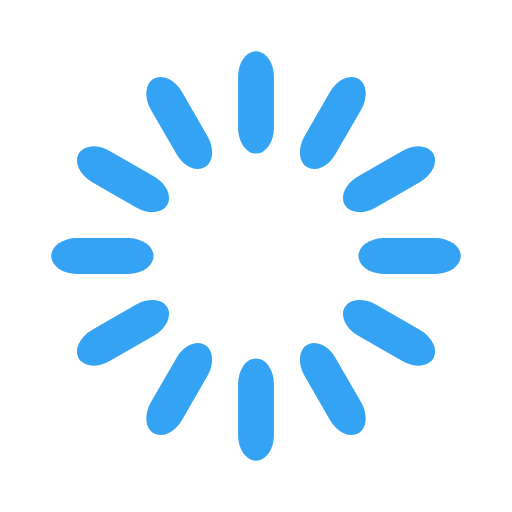
t = 0.00 s
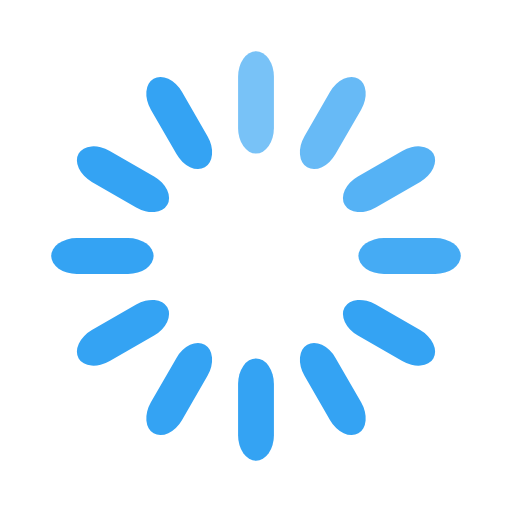
t = 0.33 s
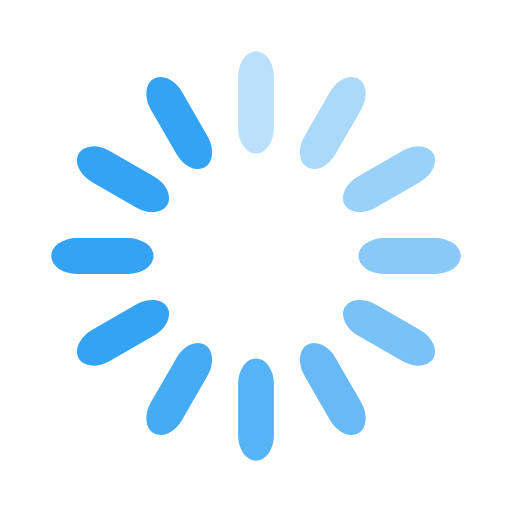
t = 0.67 s
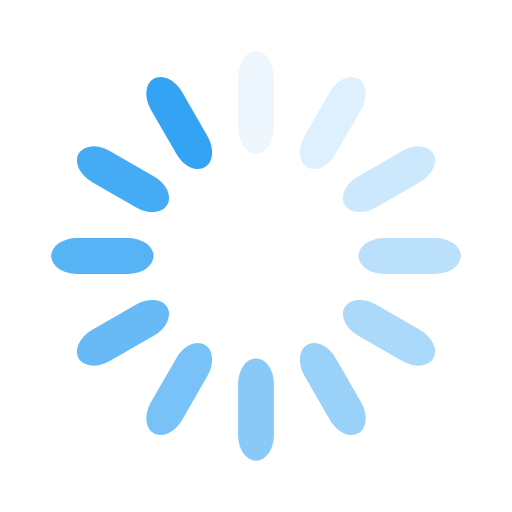
t = 0.92 s
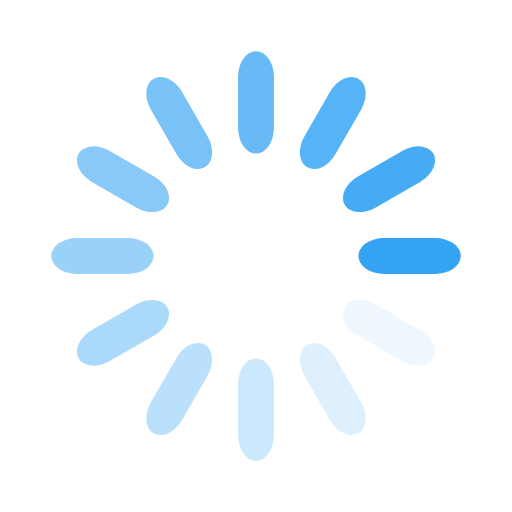
t = 1.25 s
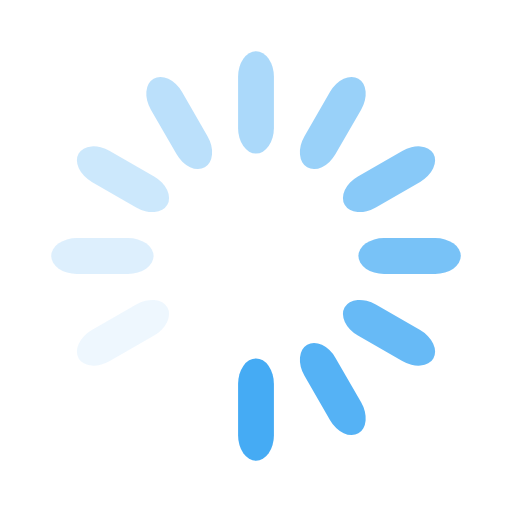
t = 1.58 s

The animated SVG that drew these frames (rendered in a browser with its animation timeline set to each time). Animation: 12 SMIL elements (animate=12); one cycle of 1.92 s, repeats indefinitely.

<svg width='120px' height='120px' xmlns="http://www.w3.org/2000/svg" viewBox="0 0 100 100" preserveAspectRatio="xMidYMid" class="uil-default"><rect x="0" y="0" width="100" height="100" fill="none" class="bk"></rect><rect  x='46.5' y='40' width='7' height='20' rx='5' ry='5' fill='#34a3f3' transform='rotate(0 50 50) translate(0 -30)'>  <animate attributeName='opacity' from='1' to='0' dur='1s' begin='0s' repeatCount='indefinite'/></rect><rect  x='46.5' y='40' width='7' height='20' rx='5' ry='5' fill='#34a3f3' transform='rotate(30 50 50) translate(0 -30)'>  <animate attributeName='opacity' from='1' to='0' dur='1s' begin='0.08333333333333333s' repeatCount='indefinite'/></rect><rect  x='46.5' y='40' width='7' height='20' rx='5' ry='5' fill='#34a3f3' transform='rotate(60 50 50) translate(0 -30)'>  <animate attributeName='opacity' from='1' to='0' dur='1s' begin='0.16666666666666666s' repeatCount='indefinite'/></rect><rect  x='46.5' y='40' width='7' height='20' rx='5' ry='5' fill='#34a3f3' transform='rotate(90 50 50) translate(0 -30)'>  <animate attributeName='opacity' from='1' to='0' dur='1s' begin='0.25s' repeatCount='indefinite'/></rect><rect  x='46.5' y='40' width='7' height='20' rx='5' ry='5' fill='#34a3f3' transform='rotate(120 50 50) translate(0 -30)'>  <animate attributeName='opacity' from='1' to='0' dur='1s' begin='0.3333333333333333s' repeatCount='indefinite'/></rect><rect  x='46.5' y='40' width='7' height='20' rx='5' ry='5' fill='#34a3f3' transform='rotate(150 50 50) translate(0 -30)'>  <animate attributeName='opacity' from='1' to='0' dur='1s' begin='0.4166666666666667s' repeatCount='indefinite'/></rect><rect  x='46.5' y='40' width='7' height='20' rx='5' ry='5' fill='#34a3f3' transform='rotate(180 50 50) translate(0 -30)'>  <animate attributeName='opacity' from='1' to='0' dur='1s' begin='0.5s' repeatCount='indefinite'/></rect><rect  x='46.5' y='40' width='7' height='20' rx='5' ry='5' fill='#34a3f3' transform='rotate(210 50 50) translate(0 -30)'>  <animate attributeName='opacity' from='1' to='0' dur='1s' begin='0.5833333333333334s' repeatCount='indefinite'/></rect><rect  x='46.5' y='40' width='7' height='20' rx='5' ry='5' fill='#34a3f3' transform='rotate(240 50 50) translate(0 -30)'>  <animate attributeName='opacity' from='1' to='0' dur='1s' begin='0.6666666666666666s' repeatCount='indefinite'/></rect><rect  x='46.5' y='40' width='7' height='20' rx='5' ry='5' fill='#34a3f3' transform='rotate(270 50 50) translate(0 -30)'>  <animate attributeName='opacity' from='1' to='0' dur='1s' begin='0.75s' repeatCount='indefinite'/></rect><rect  x='46.5' y='40' width='7' height='20' rx='5' ry='5' fill='#34a3f3' transform='rotate(300 50 50) translate(0 -30)'>  <animate attributeName='opacity' from='1' to='0' dur='1s' begin='0.8333333333333334s' repeatCount='indefinite'/></rect><rect  x='46.5' y='40' width='7' height='20' rx='5' ry='5' fill='#34a3f3' transform='rotate(330 50 50) translate(0 -30)'>  <animate attributeName='opacity' from='1' to='0' dur='1s' begin='0.9166666666666666s' repeatCount='indefinite'/></rect></svg>